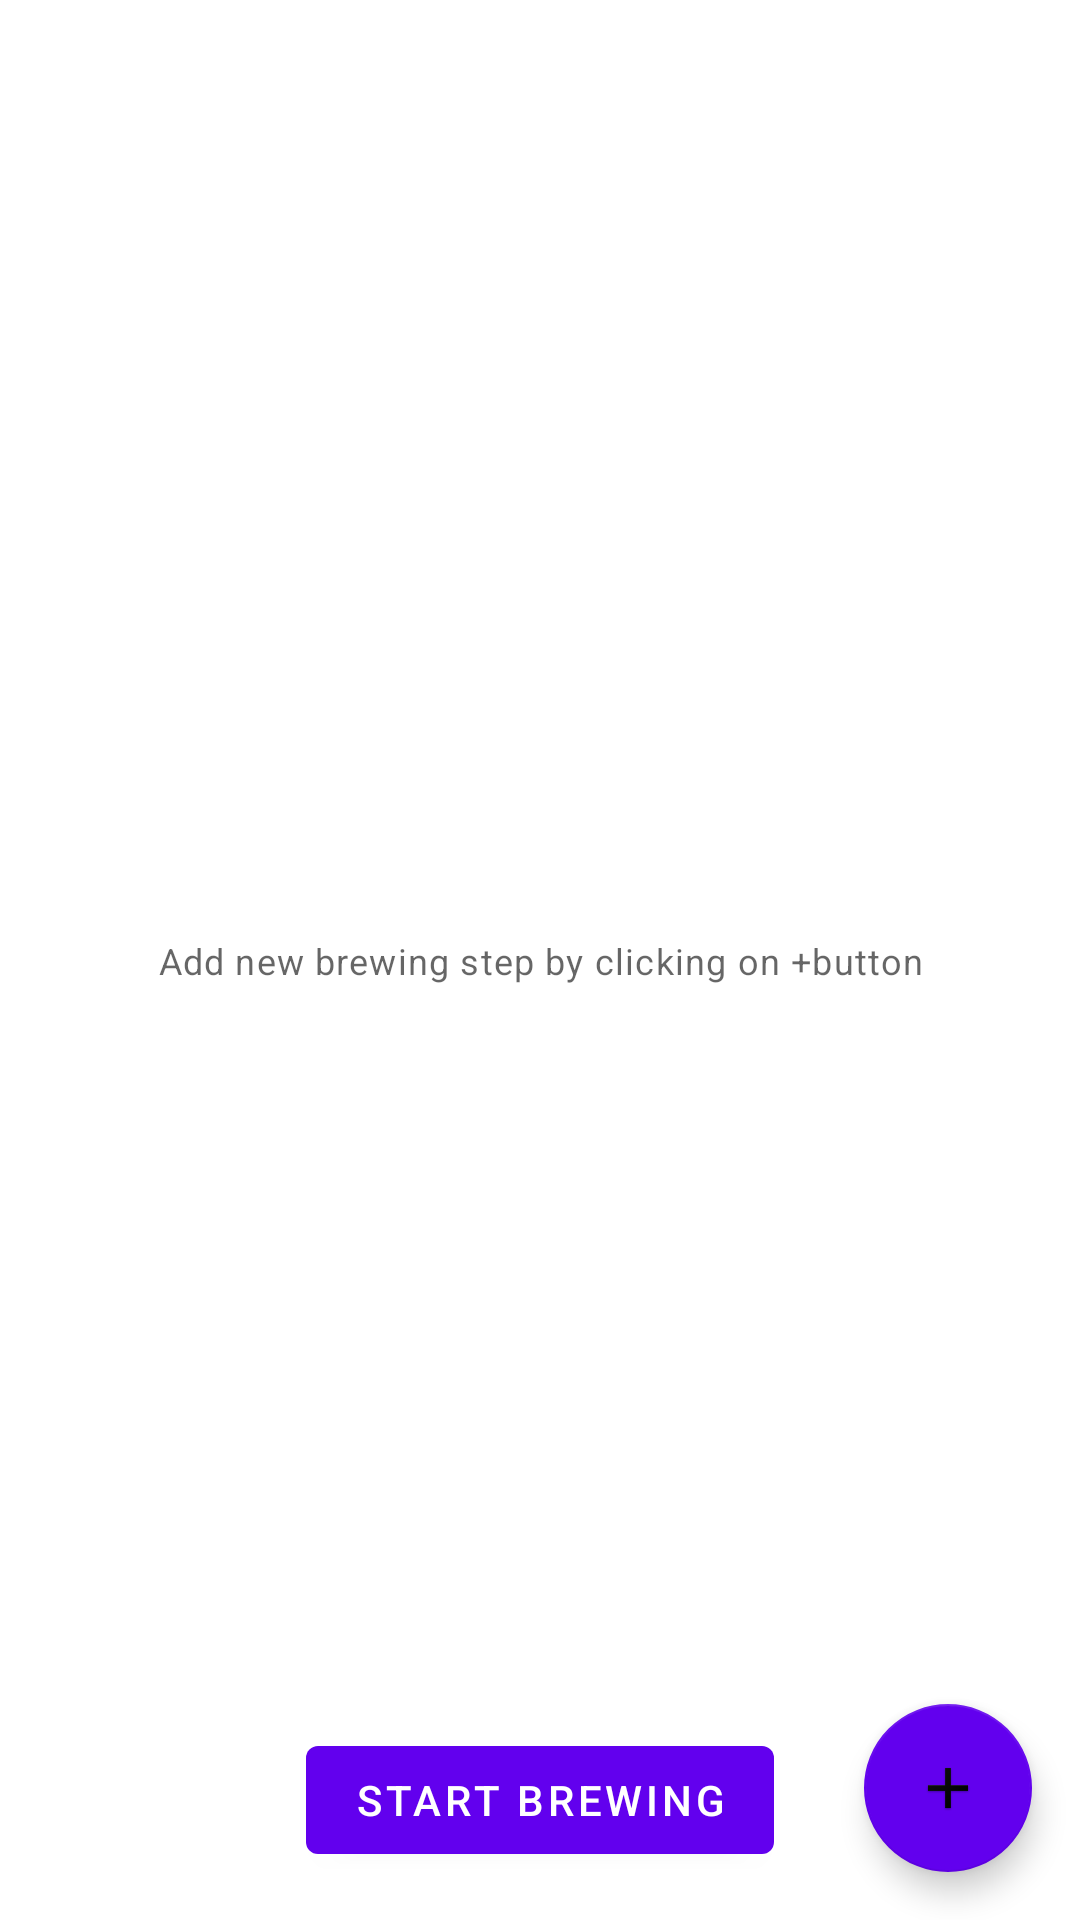

Reconstruct the res/layout file that produces this screen, plus the resources it refers to.
<!-- AndroidManifest.xml: application theme Theme.HTTPClient -->
<!-- res/layout/content.xml -->
<?xml version="1.0" encoding="utf-8"?>
<androidx.constraintlayout.widget.ConstraintLayout
    xmlns:android="http://schemas.android.com/apk/res/android"
    xmlns:app="http://schemas.android.com/apk/res-auto"
    xmlns:tools="http://schemas.android.com/tools"
    android:layout_width="match_parent"
    android:layout_height="match_parent">

    <androidx.recyclerview.widget.RecyclerView
        android:id="@+id/recyclerView"
        android:layout_width="match_parent"
        android:layout_height="match_parent"
        tools:layout_editor_absoluteX="0dp"
        tools:layout_editor_absoluteY="0dp" />

    <TextView
        android:id="@+id/noStepsTv"
        style="@style/TextAppearance.MaterialComponents.Caption"
        android:layout_width="0dp"
        android:layout_height="wrap_content"
        android:gravity="center"
        android:text="@string/add_new_step"
        app:layout_constraintBottom_toBottomOf="@+id/recyclerView"
        app:layout_constraintEnd_toEndOf="parent"
        app:layout_constraintStart_toStartOf="parent"
        app:layout_constraintTop_toTopOf="parent" />

    <com.google.android.material.floatingactionbutton.FloatingActionButton
        android:id="@+id/addBrewingStepButton"
        android:layout_width="wrap_content"
        android:layout_height="wrap_content"
        android:layout_gravity="bottom|right"
        android:layout_margin="16dp"
        android:contentDescription="csdasd"
        app:tint="@null"
        app:srcCompat="@drawable/add_icon"
        app:layout_constraintBottom_toBottomOf="@+id/recyclerView"
        app:layout_constraintEnd_toEndOf="parent"
        android:onClick="onAddBrewingSettingButtonClick"/>

    <com.google.android.material.button.MaterialButton
        android:id="@+id/startBrewingButton"
        android:layout_width="wrap_content"
        android:layout_height="wrap_content"
        android:text="Start Brewing"
        app:layout_constraintBottom_toBottomOf="@+id/addBrewingStepButton"
        app:layout_constraintEnd_toEndOf="parent"
        app:layout_constraintStart_toStartOf="parent"
        android:onClick="onStartBrewingButtonClick"/>
</androidx.constraintlayout.widget.ConstraintLayout>
<!-- resources referenced by this layout -->
<resources>
  <!-- drawable add_icon: png bitmap (drawable, 4786 bytes) -->
  <string name="add_new_step">Add new brewing step by clicking on "+" button</string>
  <style name="Theme.HTTPClient" parent="Theme.MaterialComponents.DayNight.DarkActionBar">
          
          <item name="colorPrimary">@color/purple_500</item>
          <item name="colorPrimaryVariant">@color/purple_700</item>
          <item name="colorOnPrimary">@color/white</item>
          
          <item name="colorSecondary">@color/purple_500</item>
          <item name="colorSecondaryVariant">@color/purple_700</item>
          <item name="colorOnSecondary">@color/white</item>
          
          <item name="android:statusBarColor" tools:targetApi="l">?attr/colorPrimaryVariant</item>
          
      </style>
  <color name="purple_500">#FF6200EE</color>
  <color name="purple_700">#FF3700B3</color>
  <color name="white">#FFFFFFFF</color>
</resources>
